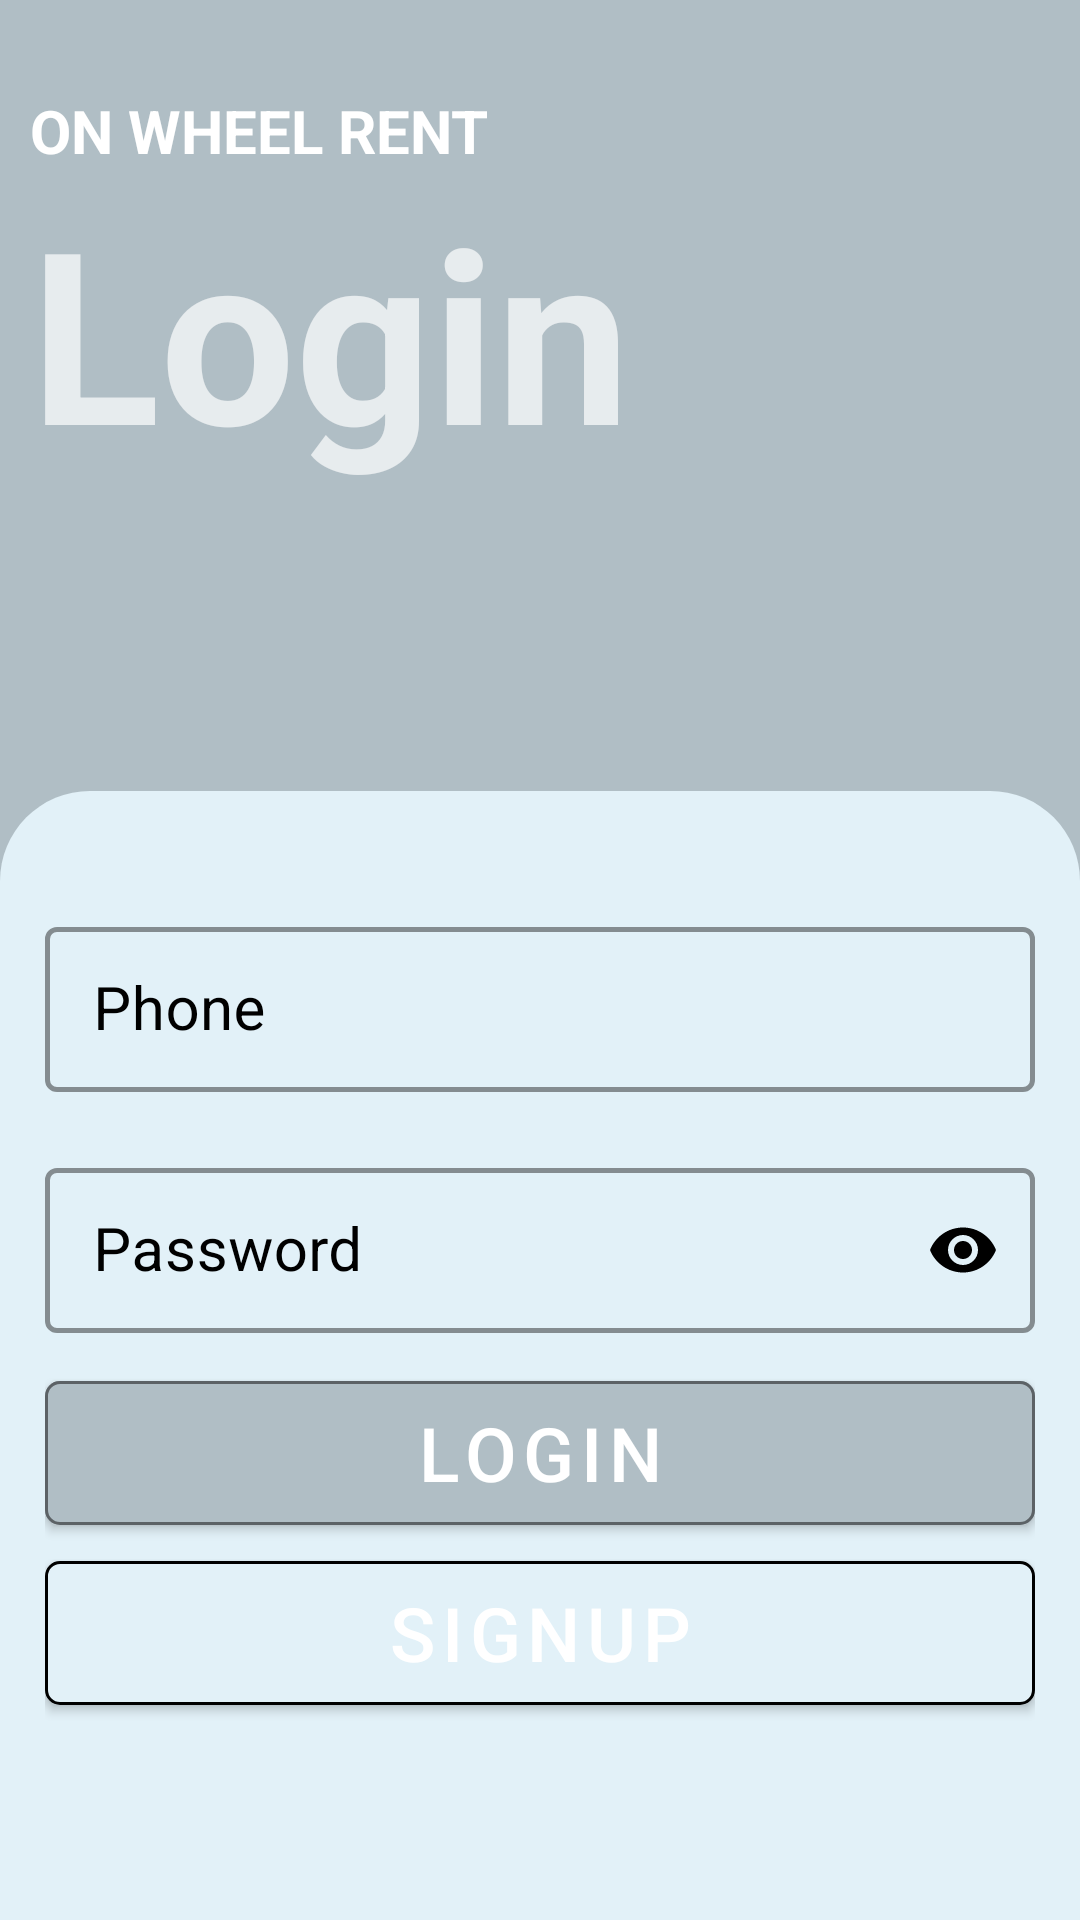

Android layout source for this screen:
<!-- AndroidManifest.xml: application theme Theme.OnWheelRent -->
<!-- res/layout/activity_login.xml -->
<?xml version="1.0" encoding="utf-8"?>
<ScrollView xmlns:android="http://schemas.android.com/apk/res/android"
xmlns:app="http://schemas.android.com/apk/res-auto"
xmlns:tools="http://schemas.android.com/tools"
android:layout_width="match_parent"
android:layout_height="match_parent"
android:fillViewport="true"
tools:context=".User.Login"
android:background="@color/primaryDark"
android:orientation="vertical"
android:transitionName="transition_login">

<LinearLayout
    android:layout_width="match_parent"
    android:layout_height="wrap_content"
    android:orientation="vertical"
    android:background="@color/primary">

    <TextView
        android:layout_width="wrap_content"
        android:layout_height="wrap_content"
        android:layout_marginTop="30dp"
        android:layout_marginLeft="10dp"
        android:text="@string/app_name"
        android:textAllCaps="true"
        android:textStyle="bold"
        android:textSize="20sp"
        android:textColor="@color/white"/>

    <TextView
        android:layout_width="wrap_content"
        android:layout_height="wrap_content"
        android:text="@string/login"
        android:textSize="80sp"
        android:layout_marginLeft="10dp"
        android:textStyle="bold"
        android:layout_marginTop="0dp"
        tools:ignore="ContentDescription" />

    <LinearLayout
        android:layout_width="match_parent"
        android:layout_height="match_parent"
        android:orientation="vertical"
        android:paddingHorizontal="15dp"
        android:paddingTop="20dp"
        android:background="@drawable/bg_bottom"
        android:layout_marginTop="100dp">

            <com.google.android.material.textfield.TextInputLayout
                android:id="@+id/et_phoneNumber"
                android:layout_width="match_parent"
                android:layout_height="wrap_content"
                style="@style/Widget.MaterialComponents.TextInputLayout.OutlinedBox"
                android:textColorHint="@color/black"
                app:boxStrokeColor="@color/black"
                app:boxStrokeWidth="1.5dp"
                app:prefixText="+91"
                android:hint="@string/phone"
                android:layout_marginTop="20dp"
                app:endIconMode="clear_text"
                app:endIconTint="@color/black"
                app:hintTextColor="@color/black"
                app:startIconDrawable="@drawable/ic_phone"
                app:startIconTint="@color/black">

                <com.google.android.material.textfield.TextInputEditText
                    android:layout_width="match_parent"
                    android:layout_height="55dp"
                    android:textSize="20sp"
                    android:inputType="number"
                    android:textColor="@color/black"/>
            </com.google.android.material.textfield.TextInputLayout>

            <com.google.android.material.textfield.TextInputLayout
                android:id="@+id/et_password"
                android:layout_width="match_parent"
                android:layout_height="wrap_content"
                style="@style/Widget.MaterialComponents.TextInputLayout.OutlinedBox"
                android:hint="@string/password"
                android:textColorHint="@color/black"
                app:boxStrokeColor="@color/black"
                app:boxStrokeWidth="1.5dp"
                android:layout_marginTop="20dp"
                app:endIconMode="password_toggle"
                app:endIconTint="@color/black"
                app:hintTextColor="@color/black"
                app:startIconDrawable="@drawable/ic_password"
                app:startIconTint="@color/black">

                <com.google.android.material.textfield.TextInputEditText
                    android:layout_width="match_parent"
                    android:layout_height="55dp"
                    android:autoSizeTextType="uniform"
                    android:textSize="20sp"
                    android:inputType="textPassword"
                    android:textColor="@color/black"/>
            </com.google.android.material.textfield.TextInputLayout>


        <com.google.android.material.button.MaterialButton
            android:id="@+id/btn_login"
            android:layout_width="match_parent"
            android:layout_height="60dp"
            android:layout_gravity="center"
            android:layout_marginTop="10dp"
            android:gravity="center"
            app:strokeWidth="1dp"
            app:strokeColor="@color/primaryDark"
            android:backgroundTint="@color/primary"
            app:cornerRadius="5dp"
            android:text="@string/login"
            android:textColor="@color/white"
            android:textSize="25sp"
            android:transitionName="transition_signUp"
            tools:targetApi="lollipop" />

        <com.google.android.material.button.MaterialButton
            android:id="@+id/btn_backSignUp"
            android:layout_width="match_parent"
            android:layout_height="60dp"
            android:layout_gravity="center"
            android:layout_marginBottom="20dp"
            android:backgroundTint="@color/primaryLight"
            android:gravity="center"
            android:text="@string/signup"
            android:textColor="@color/white"
            android:textSize="25sp"
            android:transitionName="transition_signUp"
            app:cornerRadius="5dp"
            app:strokeColor="@color/black"
            app:strokeWidth="1dp"/>

    </LinearLayout>


</LinearLayout>

</ScrollView>
<!-- resources referenced by this layout -->
<resources>
  <color name="black">#FF000000</color>
  <color name="primary">#b0bec5</color>
  <color name="primaryDark">#5C6266</color>
  <color name="primaryLight">#e2f1f8</color>
  <color name="white">#FFFFFFFF</color>
  <!-- drawable bg_bottom (drawable) -->
  <?xml version="1.0" encoding="utf-8"?>
  <shape xmlns:android="http://schemas.android.com/apk/res/android">
      <corners android:topRightRadius="30dp"
          android:topLeftRadius="30dp"/>
      <solid android:color="@color/primaryLight"/>
  </shape>
  <string name="app_name">On Wheel Rent</string>
  <string name="login">Login </string>
  <string name="password">Password</string>
  <string name="phone">Phone</string>
  <string name="signup">SignUp</string>
  <style name="Theme.OnWheelRent" parent="Theme.MaterialComponents.NoActionBar">
          
          <item name="colorPrimary">@color/primaryDark</item>
          <item name="colorPrimaryVariant">@color/primary</item>
          <item name="colorOnPrimary">@color/white</item>
          
          <item name="colorSecondary">@color/teal_200</item>
          <item name="colorSecondaryVariant">@color/teal_700</item>
          <item name="colorOnSecondary">@color/primary</item>
          
          <item name="android:statusBarColor" tools:targetApi="l">?attr/colorPrimaryVariant</item>
          <item name="android:windowBackground">@color/primary</item>
          
      </style>
  <color name="teal_200">#FF03DAC5</color>
  <color name="teal_700">#FF018786</color>
</resources>
